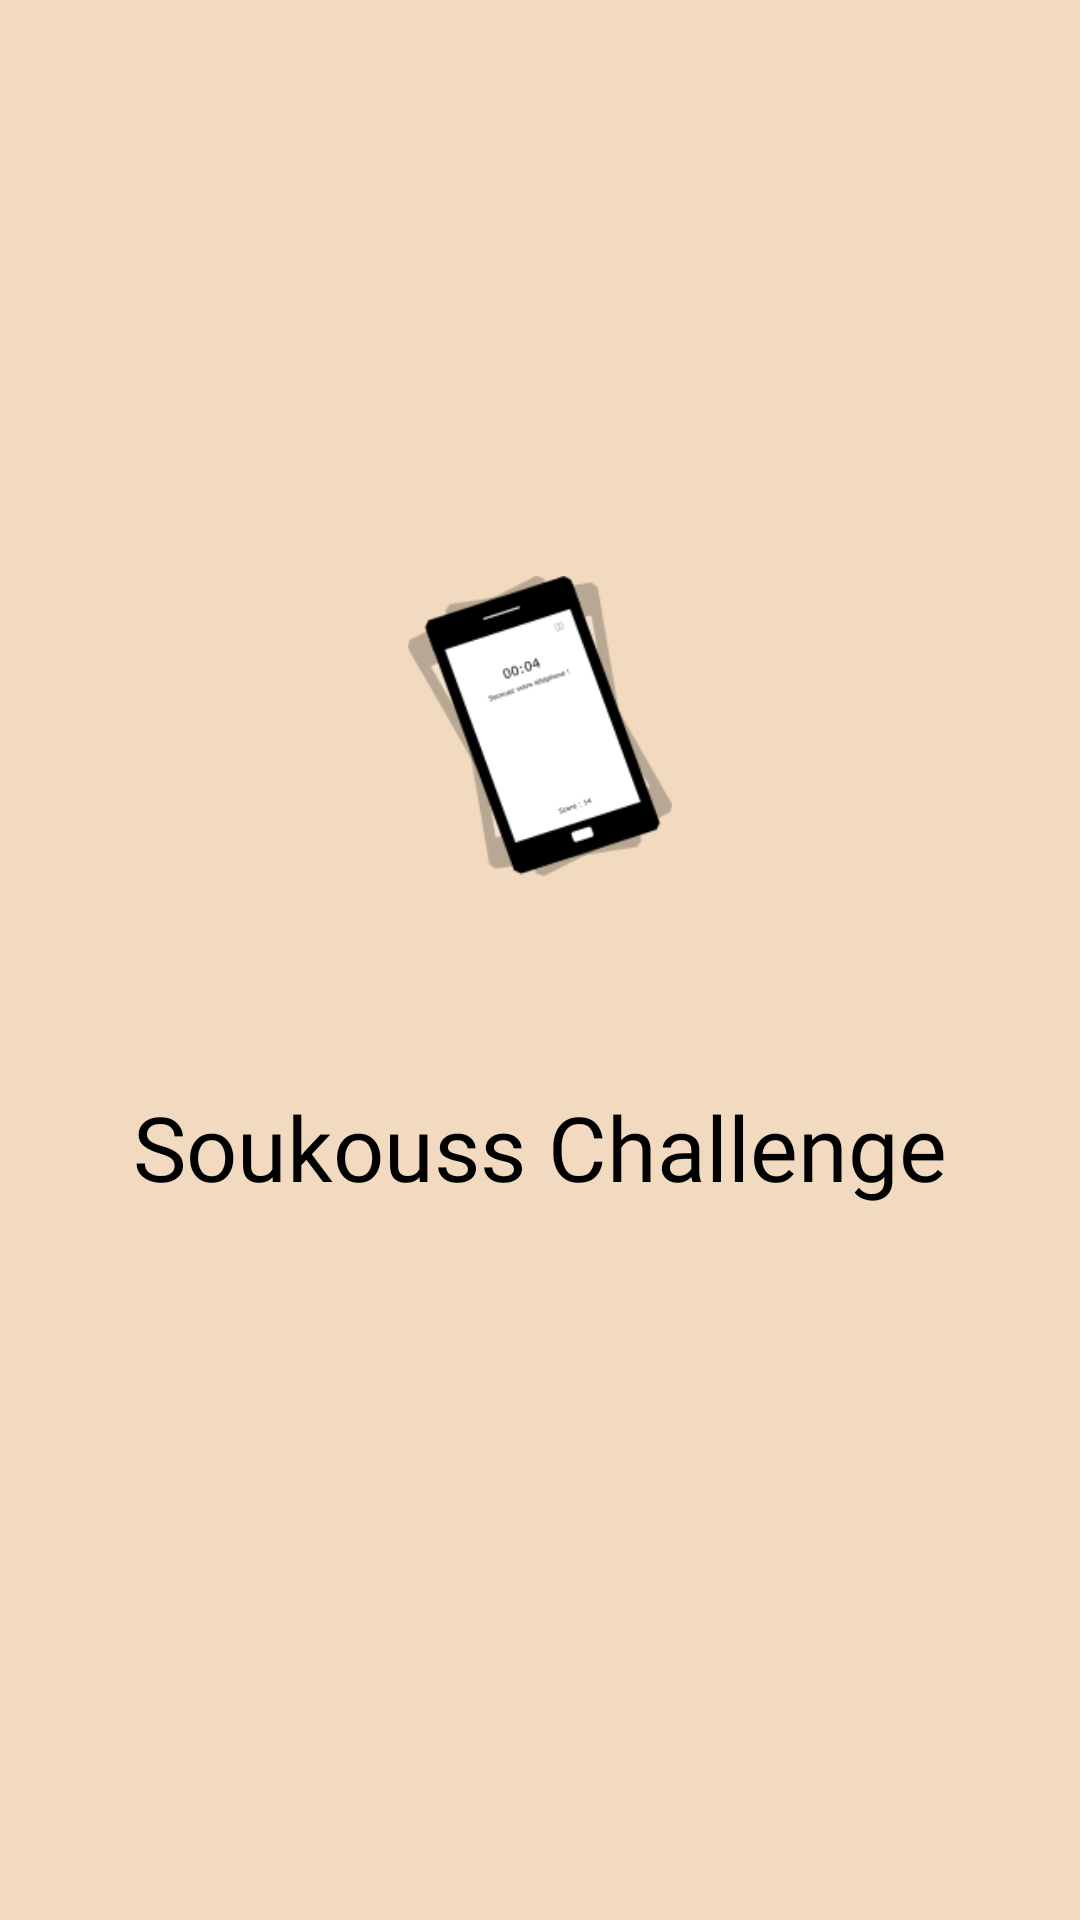

This screen was rendered from an Android layout file. Write that file and the resources it references.
<!-- AndroidManifest.xml: application theme AppTheme -->
<!-- res/layout/activity_splashscreen.xml -->
<?xml version="1.0" encoding="utf-8"?>
<androidx.constraintlayout.widget.ConstraintLayout
    xmlns:android="http://schemas.android.com/apk/res/android" android:layout_width="match_parent" xmlns:app="http://schemas.android.com/apk/res-auto"
    android:layout_height="match_parent" android:background="@color/colorPrimary">

    <ImageView
        android:id="@+id/image_icon"
        android:layout_width="100dp"
        android:layout_height="100dp"
        android:scaleType="fitCenter"
        android:adjustViewBounds="true"
        android:src="@drawable/logo_soukouss_wo_bck"
        app:layout_constraintLeft_toLeftOf="parent"
        app:layout_constraintRight_toRightOf="parent"
        app:layout_constraintTop_toTopOf="@id/guideline6" />

    <TextView
        android:id="@+id/textView"
        android:layout_width="wrap_content"
        android:layout_height="70dp"
        android:layout_marginTop="70dp"
        android:text="@string/app_name"
        android:textColor="#000000"
        android:textSize="30sp"
        android:fontFamily="@font/notosansjpbold"
        app:layout_constraintLeft_toLeftOf="parent"
        app:layout_constraintRight_toRightOf="parent"
        app:layout_constraintTop_toBottomOf="@id/image_icon" />

    <ProgressBar
        android:layout_width="wrap_content"
        android:layout_height="wrap_content"
        android:indeterminate="true"
        android:indeterminateDrawable="@drawable/progress"
        android:outlineSpotShadowColor="@color/colorPrimary"
        android:layout_marginTop="50dp"
        app:layout_constraintTop_toBottomOf="@id/textView"
        app:layout_constraintLeft_toLeftOf="parent"
        app:layout_constraintRight_toRightOf="parent" />

    <androidx.constraintlayout.widget.Guideline
        android:id="@+id/guideline6"
        android:layout_width="wrap_content"
        android:layout_height="wrap_content"
        android:orientation="horizontal"
        app:layout_constraintGuide_percent="0.30" />

</androidx.constraintlayout.widget.ConstraintLayout>
<!-- resources referenced by this layout -->
<resources>
  <color name="colorPrimary">#F1DABF</color>
  <!-- drawable logo_soukouss_wo_bck: png bitmap (drawable-v24, 10256 bytes) -->
  <string name="app_name">Soukouss Challenge</string>
  <style name="AppTheme" parent="Theme.AppCompat.Light.NoActionBar">
          
          <item name="colorPrimary">@color/colorPrimary</item>
          <item name="colorPrimaryDark">@color/colorPrimaryDark</item>
          <item name="colorAccent">@color/colorAccent</item>
      </style>
  <color name="colorPrimaryDark">#D38A36</color>
  <color name="colorAccent">#8C4843</color>
</resources>
